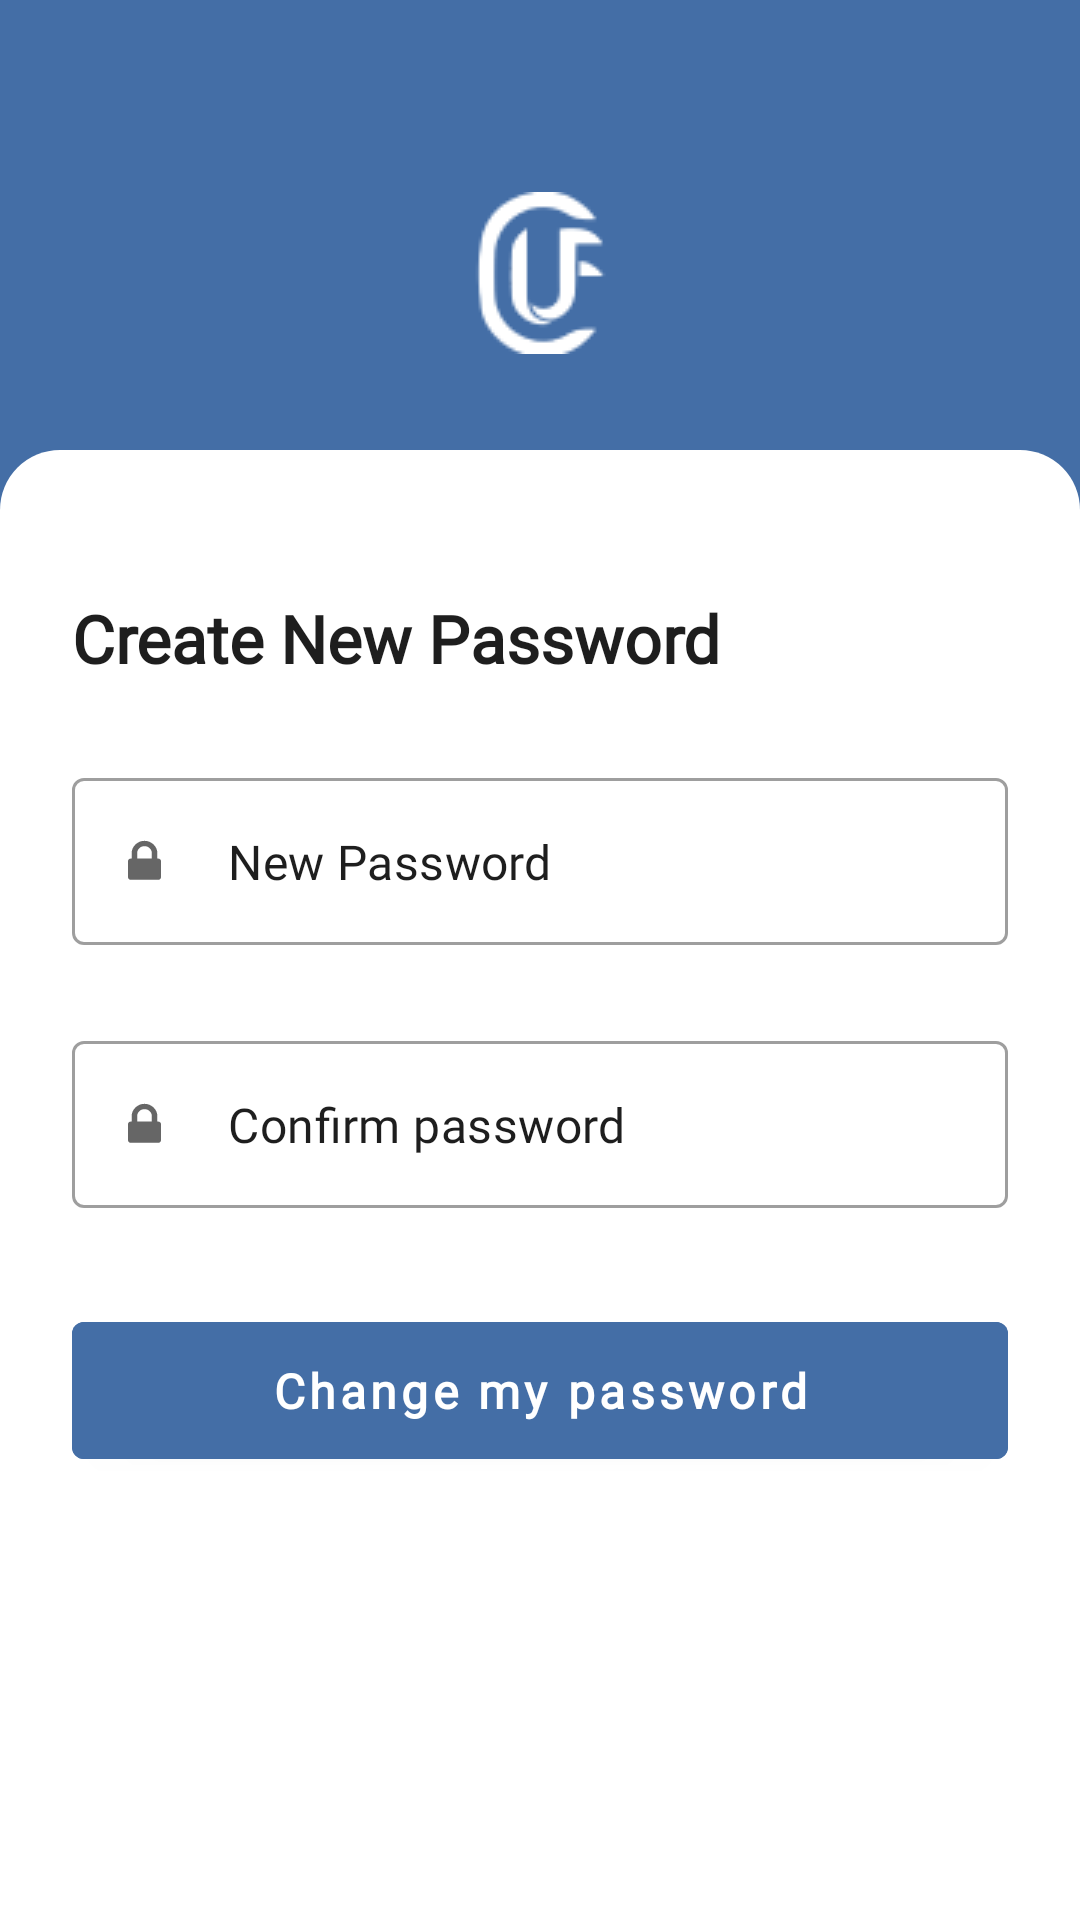

This screen was rendered from an Android layout file. Write that file and the resources it references.
<!-- AndroidManifest.xml: application theme Theme.UFC -->
<!-- res/layout/fragment_create_new_pass.xml -->
<?xml version="1.0" encoding="utf-8"?>
<FrameLayout xmlns:android="http://schemas.android.com/apk/res/android"
    xmlns:tools="http://schemas.android.com/tools"
    android:layout_width="match_parent"
    android:layout_height="match_parent"
    xmlns:app="http://schemas.android.com/apk/res-auto"
    tools:context=".features.resetpassword.CreateNewPassFragment">

    <androidx.core.widget.NestedScrollView
        android:layout_width="match_parent"
        android:layout_height="match_parent"
        app:layout_constraintBottom_toBottomOf="parent"
        app:layout_constraintEnd_toEndOf="parent"
        app:layout_constraintStart_toStartOf="parent"
        app:layout_constraintTop_toTopOf="parent">

        <androidx.constraintlayout.widget.ConstraintLayout
            android:layout_width="match_parent"
            android:layout_height="match_parent"
            android:background="@color/colorPrimary">

            <androidx.constraintlayout.widget.ConstraintLayout
                android:id="@+id/tool_bar"
                android:layout_width="match_parent"
                android:layout_height="@dimen/margin_150"
                android:background="@drawable/curved_toolbar"
                android:minHeight="?attr/actionBarSize"
                android:theme="?attr/actionBarTheme"
                app:layout_constraintEnd_toEndOf="parent"
                app:layout_constraintStart_toStartOf="parent"
                app:layout_constraintTop_toTopOf="parent">

                <ImageView
                    android:layout_width="wrap_content"
                    android:layout_height="wrap_content"
                    android:layout_margin="@dimen/margin_32"
                    android:contentDescription="@string/app_name"
                    android:src="@drawable/app_logo"
                    app:layout_constraintBottom_toBottomOf="parent"
                    app:layout_constraintEnd_toEndOf="parent"
                    app:layout_constraintStart_toStartOf="parent" />
            </androidx.constraintlayout.widget.ConstraintLayout>

            <androidx.constraintlayout.widget.ConstraintLayout
                android:layout_width="match_parent"
                android:layout_height="match_parent"
                android:padding="@dimen/padding_24"
                android:background="@drawable/curved_layout"
                app:layout_constraintTop_toBottomOf="@+id/tool_bar"
                app:layout_constraintStart_toStartOf="parent"
                app:layout_constraintEnd_toEndOf="parent"
                app:layout_constraintBottom_toBottomOf="parent">


                <TextView
                    android:id="@+id/label_create_pass"
                    android:layout_width="wrap_content"
                    android:layout_height="wrap_content"
                    android:layout_marginTop="@dimen/margin_24"
                    android:text="@string/create_new_password"
                    android:textColor="@color/colorPrimaryText"
                    android:textSize="@dimen/text_22"
                    android:fontFamily="@font/epilogue_regular"
                    android:textStyle="bold"
                    app:layout_constraintStart_toStartOf="parent"
                    app:layout_constraintTop_toTopOf="parent" />


                <com.google.android.material.textfield.TextInputLayout
                    android:id="@+id/new_pass_layout"
                    style="@style/Widget.MaterialComponents.TextInputLayout.OutlinedBox"
                    android:layout_width="match_parent"
                    android:layout_height="0dp"
                    android:layout_marginTop="@dimen/margin_32"
                    app:hintEnabled="false"
                    app:startIconDrawable="@drawable/ic_lock"
                    app:endIconMode="custom"
                    app:hintTextColor="@color/colorPrimaryText"
                    app:layout_constraintEnd_toEndOf="parent"
                    app:layout_constraintStart_toStartOf="@+id/label_create_pass"
                    app:layout_constraintTop_toBottomOf="@+id/label_create_pass">

                    <com.google.android.material.textfield.TextInputEditText
                        android:layout_width="match_parent"
                        android:layout_height="wrap_content"
                        android:fontFamily="@font/epilogue_regular"
                        android:hint="@string/new_password"
                        android:inputType="textPassword"
                        android:textColorHint="@color/colorPrimaryText" />

                </com.google.android.material.textfield.TextInputLayout>


                <com.google.android.material.textfield.TextInputLayout
                    android:id="@+id/confirm_pass_layout"
                    style="@style/Widget.MaterialComponents.TextInputLayout.OutlinedBox"
                    android:layout_width="match_parent"
                    android:layout_height="0dp"
                    android:layout_marginTop="@dimen/margin_32"
                    app:hintEnabled="false"
                    app:startIconDrawable="@drawable/ic_lock"
                    app:endIconMode="custom"
                    app:hintTextColor="@color/colorPrimaryText"
                    app:layout_constraintEnd_toEndOf="parent"
                    app:layout_constraintStart_toStartOf="@+id/new_pass_layout"
                    app:layout_constraintTop_toBottomOf="@+id/new_pass_layout">

                    <com.google.android.material.textfield.TextInputEditText
                        android:layout_width="match_parent"
                        android:layout_height="wrap_content"
                        android:fontFamily="@font/epilogue_regular"
                        android:hint="@string/confirm_password"
                        android:inputType="textPassword"
                        android:textColorHint="@color/colorPrimaryText" />

                </com.google.android.material.textfield.TextInputLayout>


                <com.google.android.material.button.MaterialButton
                    android:id="@+id/button_change_pass"
                    android:layout_width="0dp"
                    android:layout_height="wrap_content"
                    android:layout_marginTop="@dimen/margin_32"
                    android:padding="@dimen/padding_12"
                    android:backgroundTint="@color/colorPrimary"
                    android:fontFamily="@font/epilogue_regular"
                    android:text="@string/change_my_password"
                    android:textAllCaps="false"
                    android:textColor="@color/white"
                    android:textStyle="bold"
                    android:textSize="@dimen/text_16"
                    app:layout_constraintEnd_toEndOf="@+id/confirm_pass_layout"
                    app:layout_constraintStart_toStartOf="@+id/confirm_pass_layout"
                    app:layout_constraintTop_toBottomOf="@+id/confirm_pass_layout" />



            </androidx.constraintlayout.widget.ConstraintLayout>
        </androidx.constraintlayout.widget.ConstraintLayout>
    </androidx.core.widget.NestedScrollView>

</FrameLayout>
<!-- resources referenced by this layout -->
<resources>
  <color name="colorPrimary">#446EA6</color>
  <color name="colorPrimaryText">#1E1E1E</color>
  <color name="white">#FFFFFFFF</color>
  <dimen name="margin_150">150dp</dimen>
  <dimen name="margin_24">24dp</dimen>
  <dimen name="margin_32">32dp</dimen>
  <dimen name="padding_12">12dp</dimen>
  <dimen name="padding_24">24dp</dimen>
  <dimen name="text_16">16sp</dimen>
  <dimen name="text_22">22sp</dimen>
  <!-- drawable app_logo: png bitmap (drawable, 1425 bytes) -->
  <!-- drawable curved_layout (drawable) -->
  <?xml version="1.0" encoding="utf-8"?>
  <layer-list xmlns:android="http://schemas.android.com/apk/res/android">
      <item>
  
          <shape android:shape="rectangle">
              <solid android:color="@color/white" />
  
              <corners
                  android:topLeftRadius="20dp"
                  android:topRightRadius="20dp"
                  android:bottomLeftRadius="0dp"
                  android:bottomRightRadius="0dp"/>
          </shape>
  
      </item>
  </layer-list>
  <!-- drawable curved_toolbar (drawable) -->
  <?xml version="1.0" encoding="utf-8"?>
  <layer-list xmlns:android="http://schemas.android.com/apk/res/android">
      <item>
  
          <shape android:shape="rectangle">
              <solid android:color="@color/colorPrimary" />
  
              <corners/>
          </shape>
  
      </item>
  </layer-list>
  <!-- drawable ic_lock (drawable) -->
  <vector xmlns:android="http://schemas.android.com/apk/res/android"
      android:width="11dp"
      android:height="14dp"
      android:viewportWidth="11"
      android:viewportHeight="14">
    <path
        android:pathData="M3.056,6.187H7.944V4.414C7.944,3.762 7.706,3.205 7.228,2.743C6.751,2.281 6.175,2.051 5.5,2.051C4.825,2.051 4.249,2.281 3.772,2.743C3.294,3.205 3.056,3.762 3.056,4.414V6.187ZM11,7.073V12.392C11,12.638 10.911,12.847 10.733,13.019C10.554,13.192 10.338,13.278 10.083,13.278H0.917C0.662,13.278 0.446,13.192 0.267,13.019C0.089,12.847 0,12.638 0,12.392V7.073C0,6.827 0.089,6.618 0.267,6.445C0.446,6.273 0.662,6.187 0.917,6.187H1.222V4.414C1.222,3.282 1.642,2.309 2.483,1.497C3.323,0.684 4.329,0.278 5.5,0.278C6.671,0.278 7.677,0.684 8.517,1.497C9.358,2.309 9.778,3.282 9.778,4.414V6.187H10.083C10.338,6.187 10.554,6.273 10.733,6.445C10.911,6.618 11,6.827 11,7.073Z"
        android:fillColor="#646464"/>
  </vector>
  <string name="app_name">UFC</string>
  <string name="change_my_password">Change my password</string>
  <string name="confirm_password">Confirm password</string>
  <string name="create_new_password">Create New Password</string>
  <string name="new_password">New Password</string>
  <style name="Theme.UFC" parent="Theme.MaterialComponents.Light.NoActionBar">
          
          <item name="colorPrimary">@color/colorPrimary</item>
          <item name="colorPrimaryVariant">@color/colorPrimaryDark</item>
          <item name="colorOnPrimary">@color/colorAccent</item>
          <item name="android:forceDarkAllowed" tools:targetApi="q"> false </item>
  
          
          <item name="android:statusBarColor">?attr/colorPrimaryVariant</item>
      </style>
  <color name="colorPrimaryDark">#406AA1</color>
  <color name="colorAccent">#B24D41</color>
</resources>
